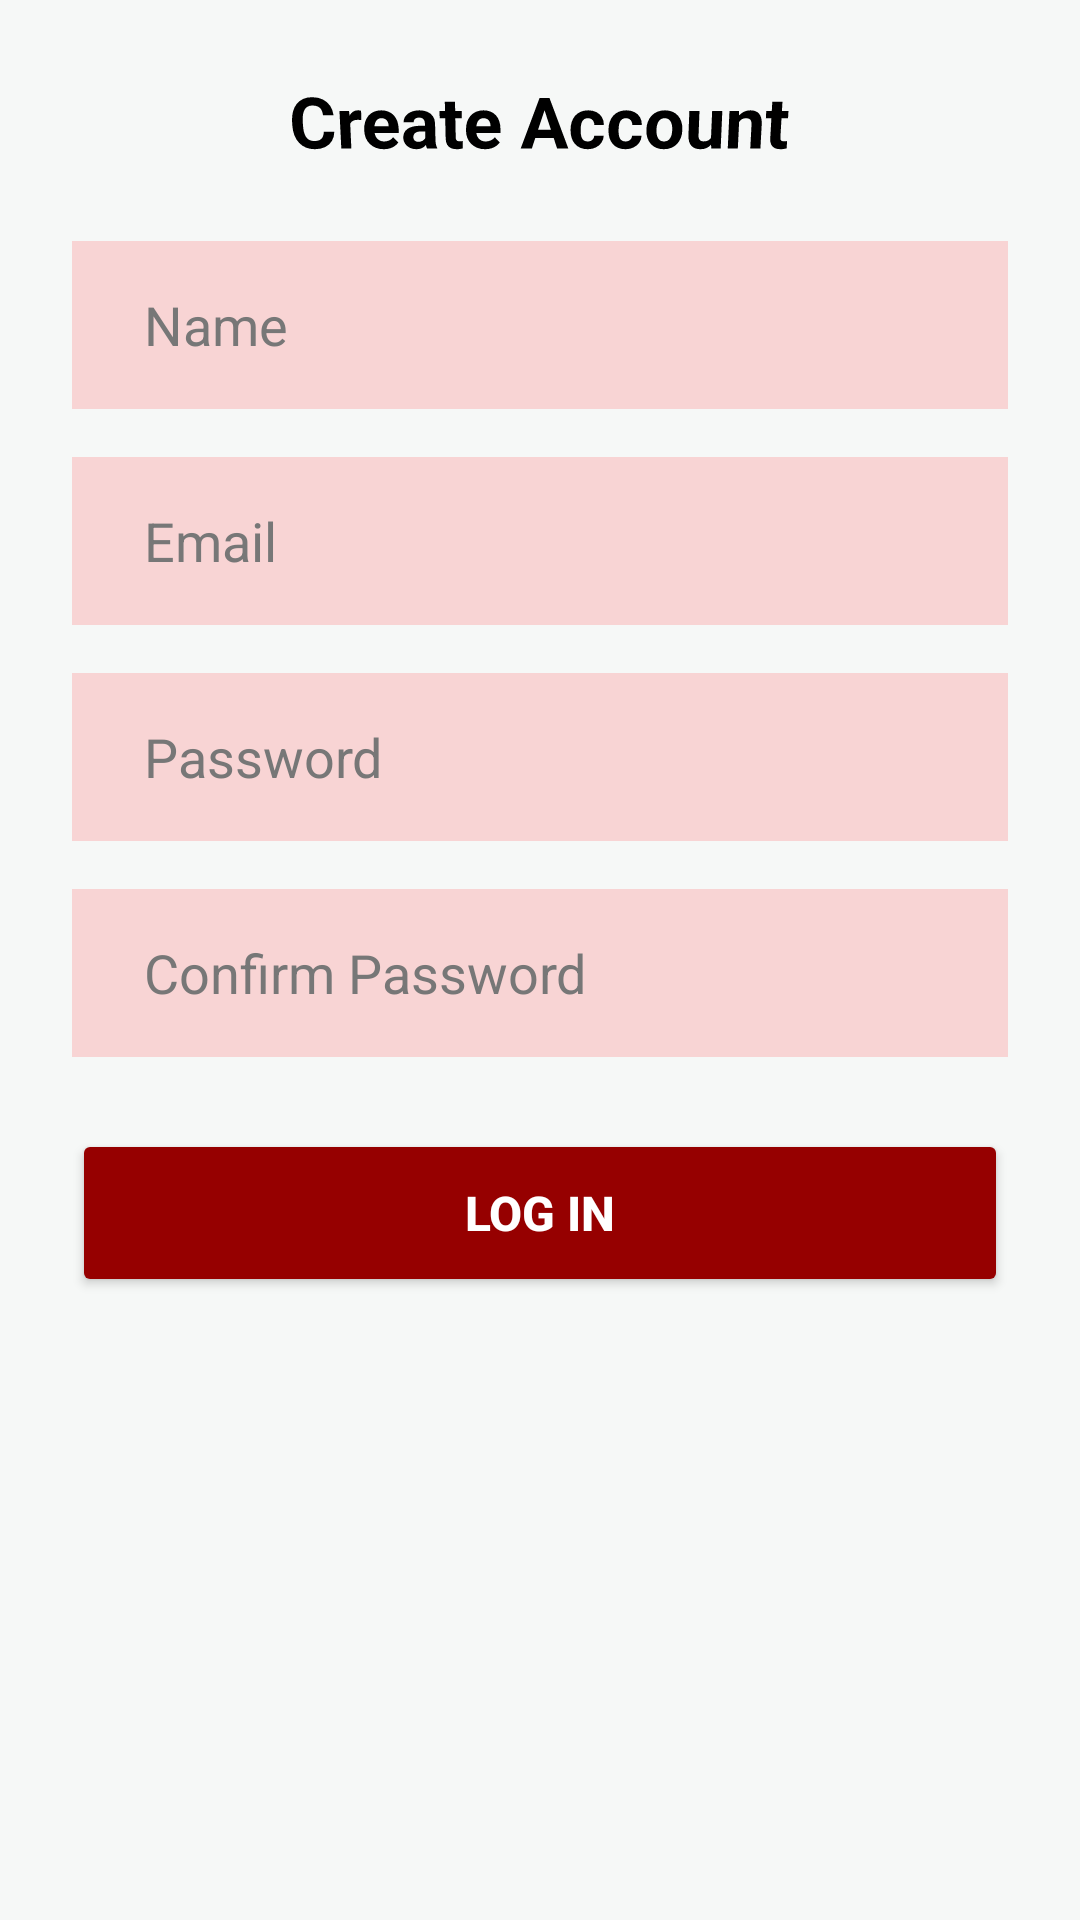

This screen was rendered from an Android layout file. Write that file and the resources it references.
<!-- AndroidManifest.xml: application theme Theme.Malakfinal -->
<!-- res/layout/activity_sign_up.xml -->
<?xml version="1.0" encoding="utf-8"?>
<ScrollView xmlns:android="http://schemas.android.com/apk/res/android"
    android:layout_width="match_parent"
    android:layout_height="match_parent"
    android:background="#F6F8F7"
    android:id="@+id/etAge">

    <LinearLayout
        android:id="@+id/AA"
        android:layout_width="match_parent"
        android:layout_height="wrap_content"
        android:gravity="center_horizontal"
        android:orientation="vertical"
        android:padding="24dp">

        
        <TextView
            android:id="@+id/tvCreateAccount"
            android:layout_width="wrap_content"
            android:layout_height="wrap_content"
            android:layout_marginBottom="24dp"
            android:rotationX="-8"
            android:text="Create Account"
            android:textColor="#000000"
            android:textSize="24sp"
            android:textStyle="bold" />

        
        <LinearLayout
            android:id="@+id/BB"
            android:layout_width="match_parent"
            android:layout_height="56dp"
            android:layout_marginBottom="16dp"
            android:background="#D4F8E5"
            android:backgroundTint="#F8D4D4"
            android:backgroundTintMode="src_in"
            android:clipToPadding="false"
            android:gravity="center_vertical"
            android:orientation="horizontal"
            android:padding="12dp">

            <EditText
                android:id="@+id/etName"
                android:layout_width="0dp"
                android:layout_height="match_parent"
                android:layout_weight="1"
                android:background="@android:color/transparent"
                android:hint="Name"
                android:inputType="textPersonName"
                android:paddingStart="12dp"
                android:textColor="#000"
                android:textColorHint="#777" />
        </LinearLayout>

        
        <LinearLayout
            android:id="@+id/CC"
            android:layout_width="match_parent"
            android:layout_height="56dp"
            android:layout_marginBottom="16dp"
            android:background="#F8D4D4"
            android:gravity="center_vertical"
            android:orientation="horizontal"
            android:padding="12dp">

            <EditText
                android:id="@+id/etEmail"
                android:layout_width="0dp"
                android:layout_height="match_parent"
                android:layout_weight="1"
                android:background="@android:color/transparent"
                android:hint="Email"
                android:inputType="textEmailAddress"
                android:paddingStart="12dp"
                android:textColor="#000"
                android:textColorHint="#777" />
        </LinearLayout>

        
        <LinearLayout
            android:id="@+id/DD"
            android:layout_width="match_parent"
            android:layout_height="56dp"
            android:layout_marginBottom="16dp"
            android:background="#F8D4D4"
            android:gravity="center_vertical"
            android:orientation="horizontal"
            android:padding="12dp">

            <EditText
                android:id="@+id/etPassword"
                android:layout_width="0dp"
                android:layout_height="match_parent"
                android:layout_weight="1"
                android:background="@android:color/transparent"
                android:hint="Password"
                android:inputType="textPassword"
                android:paddingStart="12dp"
                android:textColor="#000"
                android:textColorHint="#777" />
        </LinearLayout>

        
        <LinearLayout
            android:id="@+id/EE"
            android:layout_width="match_parent"
            android:layout_height="56dp"
            android:layout_marginBottom="24dp"
            android:background="#F8D4D4"
            android:gravity="center_vertical"
            android:orientation="horizontal"
            android:padding="12dp">

            <EditText
                android:id="@+id/etConfirmPassword"
                android:layout_width="0dp"
                android:layout_height="match_parent"
                android:layout_weight="1"
                android:background="@android:color/transparent"
                android:hint="Confirm Password"
                android:inputType="textPassword"
                android:paddingStart="12dp"
                android:textColor="#000"
                android:textColorHint="#777" />
        </LinearLayout>

        
        <Button
            android:id="@+id/btnRegister"
            android:layout_width="match_parent"
            android:layout_height="56dp"
            android:backgroundTint="#960000"
            android:text="Log in"
            android:textColor="@android:color/white"
            android:textSize="16sp"
            android:textStyle="bold" />
    </LinearLayout>
</ScrollView>
<!-- resources referenced by this layout -->
<resources>
  <style name="Theme.Malakfinal" parent="Base.Theme.Malakfinal" />
  <style name="Base.Theme.Malakfinal" parent="Theme.Material3.DayNight.NoActionBar">
          
          
      </style>
</resources>
